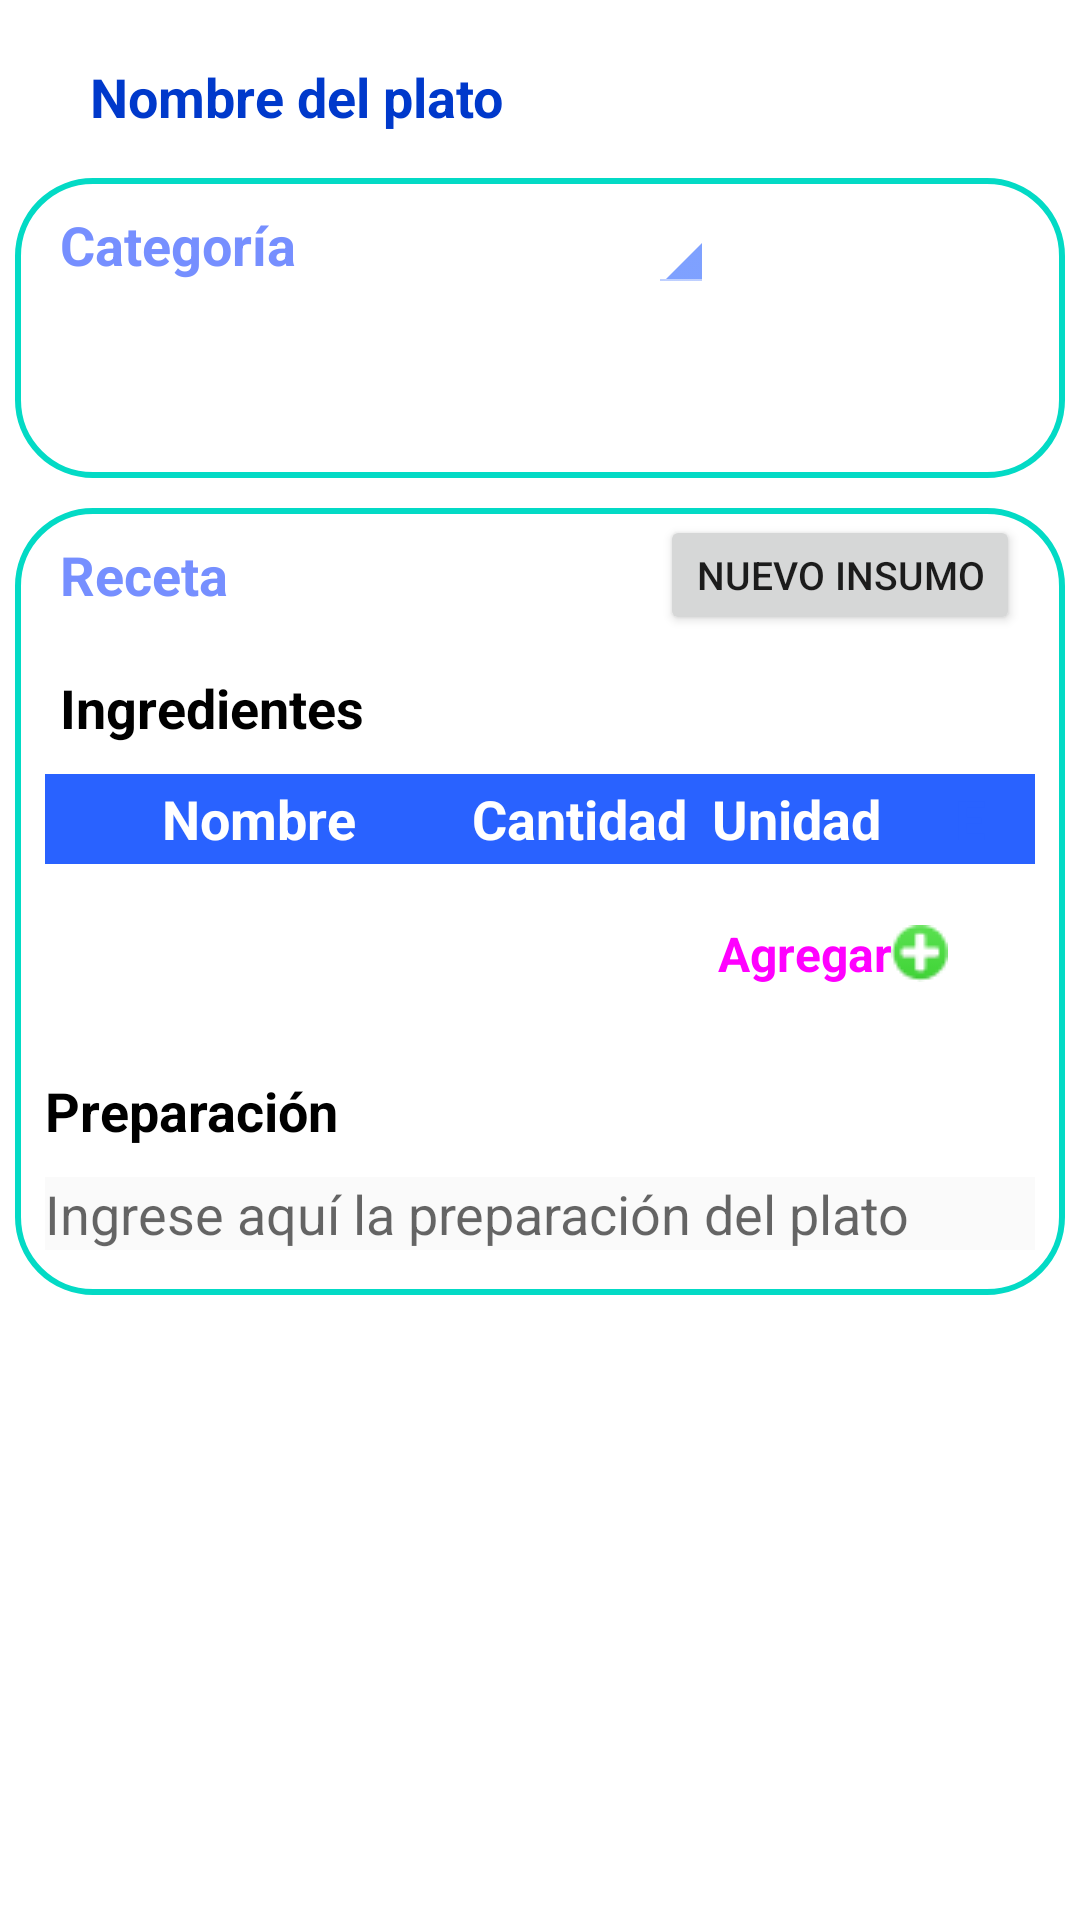

Write the Android layout XML for this screen, with the resource values it uses.
<!-- AndroidManifest.xml: application theme Theme.ComidaEnCasaV1 -->
<!-- res/layout/fragment_platos_detalle.xml -->
<?xml version="1.0" encoding="utf-8"?>
<ScrollView xmlns:android="http://schemas.android.com/apk/res/android"
    xmlns:app="http://schemas.android.com/apk/res-auto"
    xmlns:tools="http://schemas.android.com/tools"
    android:layout_width="match_parent"
    android:layout_height="match_parent"
    android:backgroundTint="@color/white_2"
    tools:context=".view.fragment.platos.PlatosDetalleFragment">

    <androidx.constraintlayout.widget.ConstraintLayout
        android:layout_width="match_parent"
        android:layout_height="match_parent">

        <TextView
            android:id="@+id/txtNombre_PlatoDetalle"
            android:layout_width="wrap_content"
            android:layout_height="wrap_content"
            android:layout_marginStart="30dp"
            android:layout_marginTop="20dp"
            android:text="Nombre del plato"
            android:textColor="@color/blue_3"
            android:textSize="18sp"
            android:textStyle="bold"
            app:layout_constraintStart_toStartOf="parent"
            app:layout_constraintTop_toTopOf="parent" />

        <androidx.constraintlayout.widget.ConstraintLayout
            android:id="@+id/constraintLayout"
            android:layout_width="0dp"
            android:layout_height="100dp"
            android:layout_marginStart="5dp"
            android:layout_marginTop="15dp"
            android:layout_marginEnd="5dp"
            android:background="@drawable/contenedor_personalizado"
            app:layout_constraintEnd_toEndOf="parent"
            app:layout_constraintHorizontal_bias="1.0"
            app:layout_constraintStart_toStartOf="parent"
            app:layout_constraintTop_toBottomOf="@+id/txtNombre_PlatoDetalle">

            <TextView
                android:id="@+id/textView28"
                android:layout_width="wrap_content"
                android:layout_height="wrap_content"
                android:layout_marginStart="15dp"
                android:layout_marginTop="10dp"
                android:text="Categoría"
                android:textColor="@color/blue_2"
                android:textSize="18sp"
                android:textStyle="bold"
                app:layout_constraintStart_toStartOf="parent"
                app:layout_constraintTop_toTopOf="parent" />

            <Spinner
                android:id="@+id/spnCategoria_PlatoDetalle"
                style="@android:style/Widget.Holo.Light.Spinner"
                android:layout_width="wrap_content"
                android:layout_height="wrap_content"
                android:backgroundTint="@color/blue_1"
                android:gravity="center"
                android:popupBackground="@drawable/desplegable_personalizado"
                app:layout_constraintBottom_toBottomOf="@+id/textView28"
                app:layout_constraintEnd_toEndOf="parent"
                app:layout_constraintStart_toEndOf="@+id/textView28"
                app:layout_constraintTop_toTopOf="@+id/textView28" />
        </androidx.constraintlayout.widget.ConstraintLayout>

        <androidx.constraintlayout.widget.ConstraintLayout
            android:layout_width="0dp"
            android:layout_height="wrap_content"
            android:layout_marginTop="10dp"
            android:background="@drawable/contenedor_personalizado"
            app:layout_constraintEnd_toEndOf="@+id/constraintLayout"
            app:layout_constraintStart_toStartOf="@+id/constraintLayout"
            app:layout_constraintTop_toBottomOf="@+id/constraintLayout">

            <TextView
                android:id="@+id/textView33"
                android:layout_width="wrap_content"
                android:layout_height="wrap_content"
                android:layout_marginStart="15dp"
                android:layout_marginTop="10dp"
                android:text="Receta"
                android:textColor="@color/blue_2"
                android:textSize="18sp"
                android:textStyle="bold"
                app:layout_constraintStart_toStartOf="parent"
                app:layout_constraintTop_toTopOf="parent" />

            <Button
                android:id="@+id/btnNuevo_PlatoDetalle"
                android:layout_width="wrap_content"
                android:layout_height="40dp"
                android:layout_marginEnd="15dp"
                android:text="NUEVO INSUMO"
                android:textSize="13sp"
                app:cornerRadius="15dp"
                app:layout_constraintBottom_toBottomOf="@+id/textView33"
                app:layout_constraintEnd_toEndOf="parent"
                app:layout_constraintTop_toTopOf="@+id/textView33" />

            <TextView
                android:id="@+id/textView29"
                android:layout_width="wrap_content"
                android:layout_height="wrap_content"
                android:layout_marginStart="15dp"
                android:layout_marginTop="20dp"
                android:text="Ingredientes"
                android:textColor="@color/black"
                android:textSize="18sp"
                android:textStyle="bold"
                app:layout_constraintStart_toStartOf="parent"
                app:layout_constraintTop_toBottomOf="@+id/textView33" />

            <LinearLayout
                android:id="@+id/linearLayout2"
                android:layout_width="0dp"
                android:layout_height="wrap_content"
                android:layout_marginStart="10dp"
                android:layout_marginTop="10dp"
                android:layout_marginEnd="10dp"
                android:orientation="vertical"
                app:layout_constraintEnd_toEndOf="parent"
                app:layout_constraintStart_toStartOf="parent"
                app:layout_constraintTop_toBottomOf="@+id/textView29">

                <LinearLayout
                    android:layout_width="match_parent"
                    android:layout_height="wrap_content"
                    android:orientation="horizontal">

                    <TextView
                        android:layout_width="100dp"
                        android:layout_height="30dp"
                        android:layout_weight="1"
                        android:background="@color/blue_1"
                        android:gravity="center"
                        android:text="Nombre"
                        android:textAlignment="center"
                        android:textColor="#FFFFFF"
                        android:textSize="18sp"
                        android:textStyle="bold" />

                    <TextView
                        android:layout_width="30dp"
                        android:layout_height="30dp"
                        android:layout_weight="1"
                        android:background="@color/blue_1"
                        android:gravity="center"
                        android:text="Cantidad"
                        android:textAlignment="center"
                        android:textColor="#FFFFFF"
                        android:textSize="18sp"
                        android:textStyle="bold" />

                    <TextView
                        android:layout_width="30dp"
                        android:layout_height="30dp"
                        android:layout_weight="1"
                        android:background="@color/blue_1"
                        android:gravity="center"
                        android:text="Unidad"
                        android:textAlignment="center"
                        android:textColor="#FFFFFF"
                        android:textSize="18sp"
                        android:textStyle="bold" />

                    <TextView
                        android:layout_width="1dp"
                        android:layout_height="30dp"
                        android:layout_weight="1"
                        android:background="@color/blue_1"
                        android:gravity="center"
                        android:text="E"
                        android:textAlignment="center"
                        android:textColor="@color/blue_1"
                        android:textSize="18sp"
                        android:textStyle="bold" />

                </LinearLayout>

                <androidx.recyclerview.widget.RecyclerView
                    android:id="@+id/rcvPlatos_PlatoDetalle"
                    android:layout_width="match_parent"
                    android:layout_height="wrap_content"
                    android:background="@color/white_2">

                </androidx.recyclerview.widget.RecyclerView>

            </LinearLayout>

            <Button
                android:id="@+id/btnAgregarInsumo_PlatoDetalle"
                style="@style/Widget.Material3.Button.OutlinedButton"
                android:layout_width="wrap_content"
                android:layout_height="40dp"
                android:layout_marginTop="10dp"
                android:layout_marginEnd="15dp"
                android:layout_weight="1"
                android:drawableRight="@drawable/ic_agregar"
                android:text="Agregar"
                android:textSize="16sp"
                android:textStyle="bold"
                app:cornerRadius="15dp"
                app:layout_constraintEnd_toEndOf="parent"
                app:layout_constraintTop_toBottomOf="@+id/linearLayout2"
                app:strokeColor="@color/blue_1"
                app:strokeWidth="2dp" />

            <TextView
                android:id="@+id/textView34"
                android:layout_width="wrap_content"
                android:layout_height="wrap_content"
                android:layout_marginStart="10dp"
                android:layout_marginTop="20dp"
                android:text="Preparación"
                android:textColor="@color/black"
                android:textSize="18sp"
                android:textStyle="bold"
                app:layout_constraintStart_toStartOf="parent"
                app:layout_constraintTop_toBottomOf="@+id/btnAgregarInsumo_PlatoDetalle" />

            <EditText
                android:id="@+id/edtPreparacion_PlatoDetalle"
                android:layout_width="0dp"
                android:layout_height="wrap_content"
                android:layout_marginStart="10dp"
                android:layout_marginTop="10dp"
                android:layout_marginEnd="10dp"
                android:layout_marginBottom="15dp"
                android:background="@color/white_2"
                android:ems="10"
                android:gravity="start|top"
                android:hint="Ingrese aquí la preparación del plato"
                android:inputType="textMultiLine"
                app:layout_constraintBottom_toBottomOf="parent"
                app:layout_constraintEnd_toEndOf="parent"
                app:layout_constraintStart_toStartOf="parent"
                app:layout_constraintTop_toBottomOf="@+id/textView34" />

        </androidx.constraintlayout.widget.ConstraintLayout>

    </androidx.constraintlayout.widget.ConstraintLayout>
</ScrollView>
<!-- resources referenced by this layout -->
<resources>
  <color name="black">#FF000000</color>
  <color name="blue_1">#2962ff</color>
  <color name="blue_2">#768fff</color>
  <color name="blue_3">#0039cb</color>
  <color name="white_2">#FAFAFA</color>
  <!-- drawable contenedor_personalizado (drawable) -->
  <?xml version="1.0" encoding="utf-8"?>
  <shape  xmlns:android="http://schemas.android.com/apk/res/android" android:shape="rectangle">
      <solid android:color="@color/white"/>
      <stroke android:color="@color/teal_200" android:width="2dp"/>
      <corners android:radius="25dp"/>
  </shape>
  <!-- drawable desplegable_personalizado (drawable) -->
  <?xml version="1.0" encoding="utf-8"?>
  <shape xmlns:android="http://schemas.android.com/apk/res/android" android:shape="rectangle">
      <solid android:color="@color/white"/>
      <stroke android:color="@color/gray" android:width="2dp"/>
      <corners android:radius="8dp"/>
  </shape>
  <!-- drawable ic_agregar: png bitmap (drawable, 745 bytes) -->
  <style name="Theme.ComidaEnCasaV1" parent="Theme.MaterialComponents.DayNight.DarkActionBar">
          
          <item name="colorPrimary">@color/blue_1</item> 
          <item name="colorPrimaryVariant">@color/blue_3</item>
          <item name="colorOnPrimary">@color/white</item>
          
          <item name="colorSecondary">@color/teal_200</item>
          <item name="colorSecondaryVariant">@color/teal_700</item>
          <item name="colorOnSecondary">@color/black</item>
          
          <item name="android:statusBarColor" tools:targetApi="l">?attr/colorPrimaryVariant</item>
          
      </style>
  <color name="white">#FFFFFFFF</color>
  <color name="teal_200">#FF03DAC5</color>
  <color name="gray">#DBDBDB</color>
  <color name="teal_700">#FF018786</color>
</resources>
